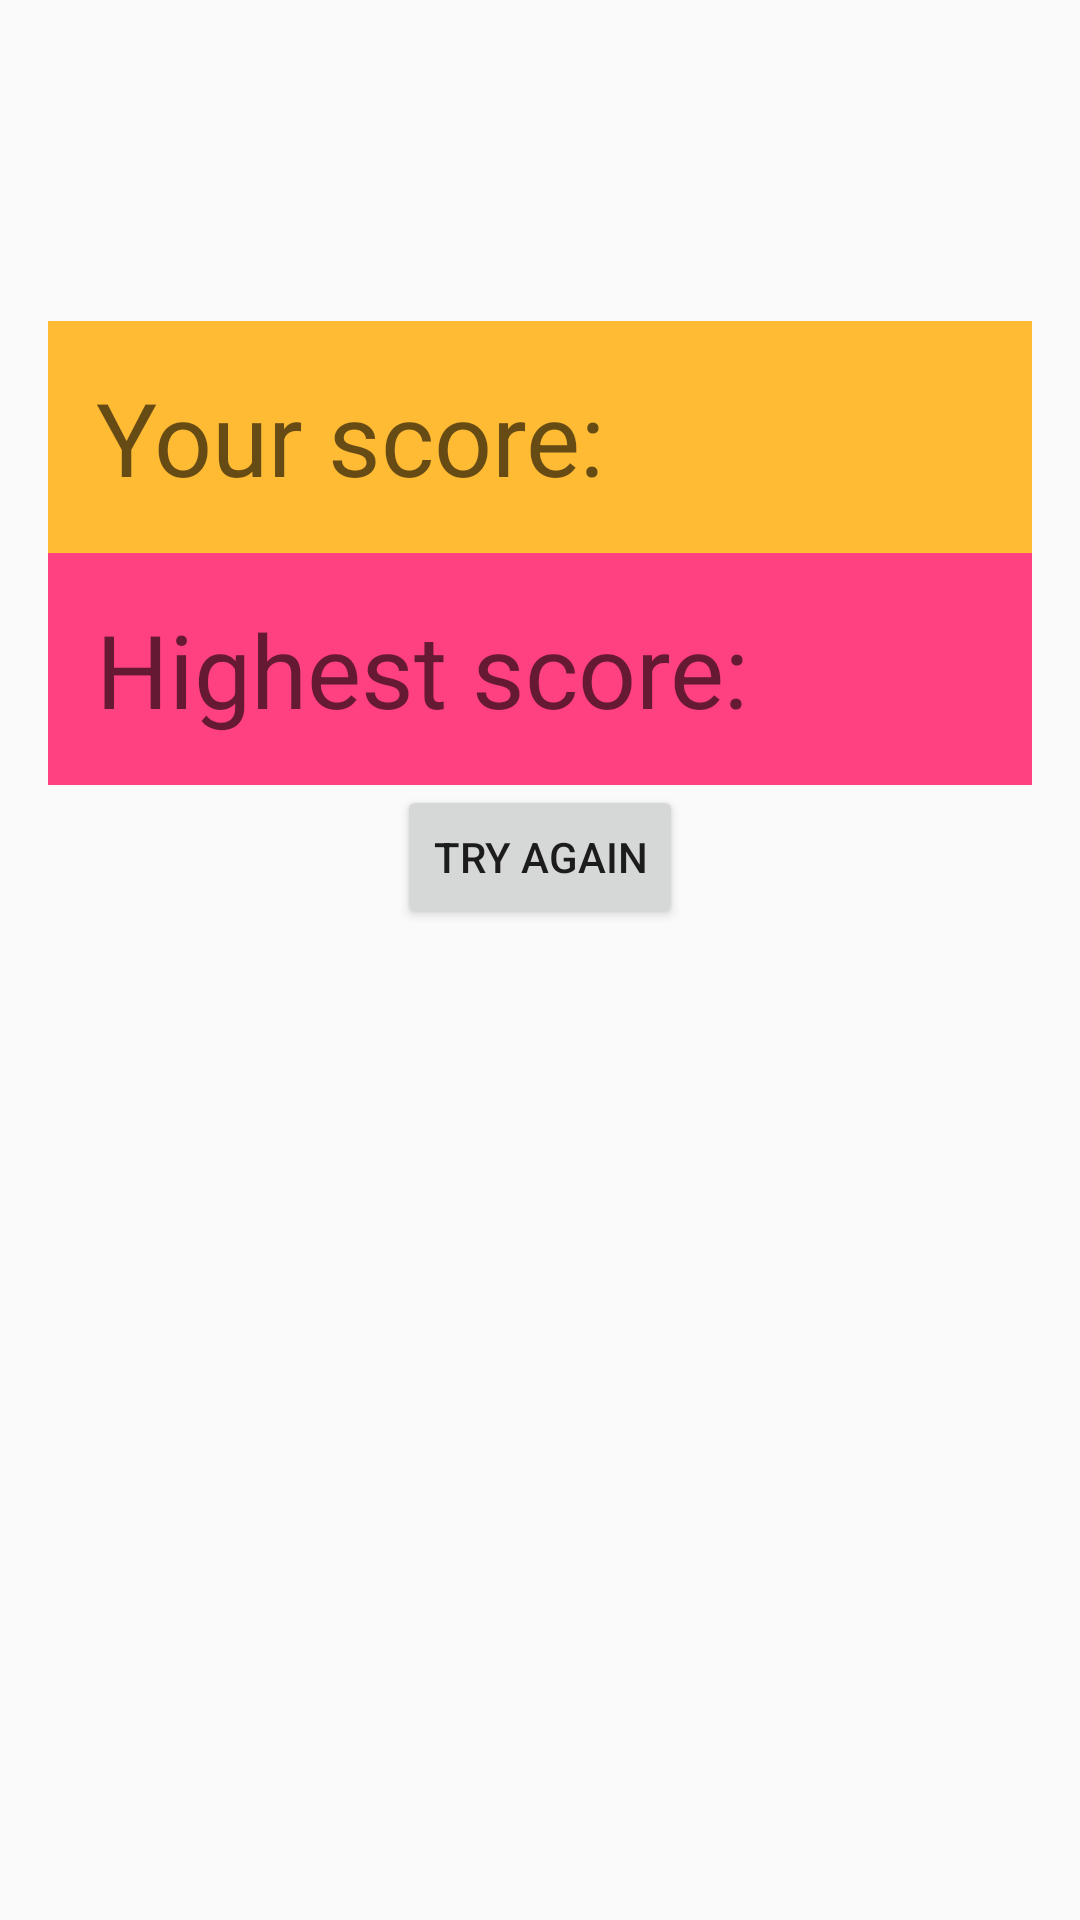

This screen was rendered from an Android layout file. Write that file and the resources it references.
<!-- AndroidManifest.xml: application theme AppTheme.NoActionBar -->
<!-- res/layout/content_highest_score.xml -->
<?xml version="1.0" encoding="utf-8"?>

<android.support.constraint.ConstraintLayout xmlns:android="http://schemas.android.com/apk/res/android"
    xmlns:app="http://schemas.android.com/apk/res-auto"
    xmlns:tools="http://schemas.android.com/tools"
    android:layout_width="match_parent"
    android:layout_height="match_parent"
    android:paddingBottom="16dp"
    android:paddingLeft="16dp"
    android:paddingRight="16dp"
    app:layout_behavior="@string/appbar_scrolling_view_behavior"
    tools:context="com.example.asus.herb4health.highest_score"
    tools:showIn="@layout/activity_highest_score">
    <LinearLayout
        android:orientation="vertical"
        android:layout_width="match_parent"
        android:layout_height="match_parent"
        android:layout_marginTop="107dp"
        android:layout_alignParentTop="true"
        android:layout_alignParentLeft="true"
        android:layout_alignParentStart="true">
        <TextView
            android:text="Your score:"
            android:layout_width="500dp"
            android:layout_height="wrap_content"
            android:id="@+id/textScore"
            android:background="@android:color/holo_orange_light"
            android:padding="@dimen/activity_vertical_margin"
            android:textAppearance="@style/TextAppearance.AppCompat.Display1" />

        <TextView
            android:text="Highest score:"
            android:layout_width="500dp"
            android:layout_height="wrap_content"
            android:padding="@dimen/activity_vertical_margin"
            android:background="@color/colorAccent"
            android:id="@+id/textHighScore"

            android:textAppearance="@style/TextAppearance.AppCompat.Display1" />

        <Button
            android:text="Try again"
            android:layout_width="wrap_content"
            android:layout_height="wrap_content"
            android:layout_gravity="center_horizontal"

            android:id="@+id/button"
            android:onClick="onClick" />

    </LinearLayout>

</android.support.constraint.ConstraintLayout>
<!-- res/layout/activity_highest_score.xml (included above) -->
<?xml version="1.0" encoding="utf-8"?>

<RelativeLayout xmlns:android="http://schemas.android.com/apk/res/android"
    xmlns:app="http://schemas.android.com/apk/res-auto"
    xmlns:tools="http://schemas.android.com/tools"
    android:layout_width="match_parent"
    android:layout_height="match_parent"
    android:background="#EFEBE9"
    android:paddingLeft="16dp"
    android:paddingRight="16dp"
    android:paddingTop="16dp"
    tools:context="com.example.asus.herb4health.highest_score">

    <LinearLayout
        android:layout_width="match_parent"
        android:layout_height="match_parent"
        android:layout_alignParentLeft="true"
        android:layout_alignParentStart="true"
        android:layout_alignParentTop="true"
        android:layout_marginTop="107dp"
        android:orientation="vertical">

        <TextView
            android:id="@+id/textScore"
            android:layout_width="500dp"
            android:layout_height="wrap_content"
            android:background="@color/Brown6"
            android:padding="@dimen/activity_vertical_margin"
            android:text="คะแนนของคุณ:"
            android:textAppearance="@style/TextAppearance.AppCompat.Display1"
            android:textColor="#FFFFFF" />

        <TextView
            android:id="@+id/textHighScore"
            android:layout_width="500dp"
            android:layout_height="wrap_content"
            android:background="@color/Brown10"
            android:padding="@dimen/activity_vertical_margin"
            android:text="คะแนะสูงสุด:"
            android:textAppearance="@style/TextAppearance.AppCompat.Display1"

            android:textColor="#FFFFFF" />
        <Button
            android:id="@+id/button"
            android:layout_width="wrap_content"
            android:layout_height="wrap_content"
            android:layout_gravity="center_horizontal"
            android:layout_marginTop="100dp"
            android:background="@color/black"
            android:onClick="onClick"
            android:text="เริ่มทำใหม่"
            android:textColor="#FFFFFF" />



        <Button
            android:id="@+id/button2"
            android:layout_width="wrap_content"
            android:layout_height="wrap_content"
            android:layout_gravity="center_horizontal"
            android:layout_marginTop="100dp"
            android:background="@color/black"
            android:onClick="onClick2"
            android:text="Home"
            android:textColor="#FFFFFF"
            android:textSize="25dp" />


    </LinearLayout>
</RelativeLayout>
<!-- resources referenced by this layout -->
<resources>
  <color name="Brown10">#3E2723</color>
  <color name="Brown6">#795548</color>
  <color name="black">#000000</color>
  <color name="colorAccent">#FF4081</color>
  <dimen name="activity_vertical_margin">16dp</dimen>
  <style name="AppTheme.NoActionBar">
          <item name="windowActionBar">false</item>
          <item name="windowNoTitle">true</item>
          <item name="android:windowDrawsSystemBarBackgrounds">true</item>
          <item name="android:statusBarColor">@android:color/transparent</item>
      </style>
</resources>
